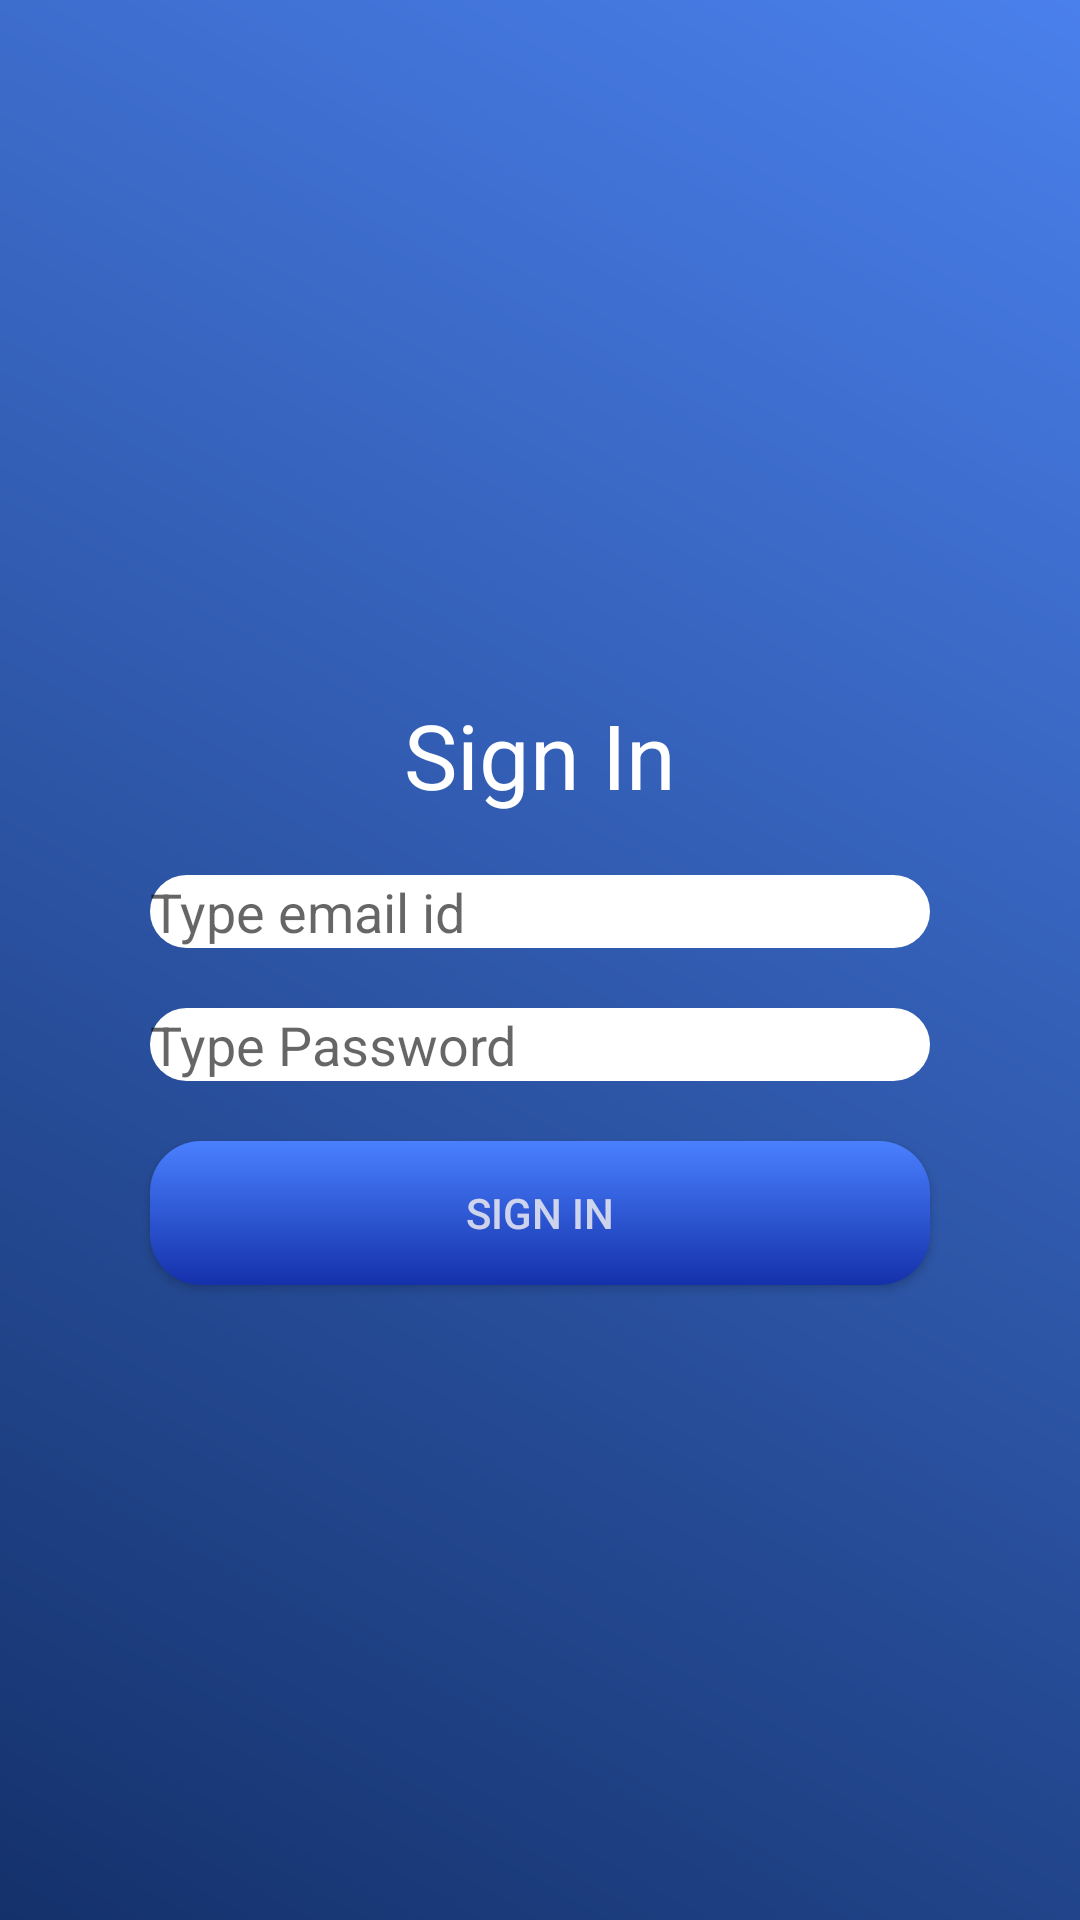

Layout XML and referenced resources for this Android screen:
<!-- AndroidManifest.xml: application theme AppTheme -->
<!-- res/layout/activity_login.xml -->
<?xml version="1.0" encoding="utf-8"?>
<LinearLayout xmlns:android="http://schemas.android.com/apk/res/android"
    xmlns:app="http://schemas.android.com/apk/res-auto"
    xmlns:tools="http://schemas.android.com/tools"
    android:layout_width="match_parent"
    android:layout_height="match_parent"
    tools:context=".Login"
    android:orientation="vertical"
    android:gravity="center"
    android:background="@drawable/gradient">
    <TextView
        android:id="@+id/textview"
        android:layout_width="wrap_content"
        android:layout_height="wrap_content"
        android:text="Sign In"
        android:textSize="30sp"
        android:textColor="@color/WHT"
        android:padding="20dp"
        />
    <EditText
        android:layout_marginStart="50dp"
        android:layout_marginEnd="50dp"
        android:id="@+id/edittext01"
        android:layout_width="match_parent"
        android:layout_height="wrap_content"
        android:hint="Type email id"
        android:ems="10"
        android:background="@drawable/edtext" />
    <EditText
        android:id="@+id/edittext02"
        android:layout_marginTop="20dp"
        android:layout_width="match_parent"
        android:layout_height="wrap_content"
        android:ems="10"
        android:layout_marginStart="50dp"
        android:layout_marginEnd="50dp"
        android:hint="Type Password"
        android:background="@drawable/edtext"/>
    <Button
        android:id="@+id/button01"

        android:layout_width="match_parent"
        android:layout_height="wrap_content"
        android:layout_marginStart="50dp"
        android:layout_marginEnd="50dp"
        android:layout_marginTop="20dp"
        android:text="Sign In"
        android:background="@drawable/button_bg"
        />


</LinearLayout>
<!-- resources referenced by this layout -->
<resources>
  <color name="WHT">#FFFFFF</color>
  <!-- drawable button_bg (drawable) -->
  <shape xmlns:android="http://schemas.android.com/apk/res/android"
      android:shape="rectangle">
      <gradient
          android:angle="90"
          android:endColor="#4a80fF"
          android:startColor="#1431AA"
          android:type="linear" />
      <corners android:radius="17dp"/>
  </shape>
  <!-- drawable edtext (drawable) -->
  <shape xmlns:android="http://schemas.android.com/apk/res/android"
      android:shape="rectangle">
      <solid android:color="@color/WHT"/>
      <corners android:radius="17dp"/>
  </shape>
  <!-- drawable gradient (drawable) -->
  <shape xmlns:android="http://schemas.android.com/apk/res/android"
      android:shape="rectangle">
      <gradient
          android:angle="45"
          android:endColor="#4a80ec"
          android:startColor="#14316b"
          android:type="linear" />
  </shape>
  <style name="AppTheme" parent="Theme.AppCompat.Light.DarkActionBar">
          
          <item name="colorPrimary">@color/colorPrimary</item>
          <item name="colorPrimaryDark">@color/colorPrimaryDark</item>
          <item name="colorAccent">@color/colorAccent</item>
          <item name="android:textColor">@color/Fdwht</item>
      </style>
  <color name="colorPrimary">#008577</color>
  <color name="colorPrimaryDark">#00574B</color>
  <color name="colorAccent">#D81B60</color>
  <color name="Fdwht">#CDF6F2F2</color>
</resources>
